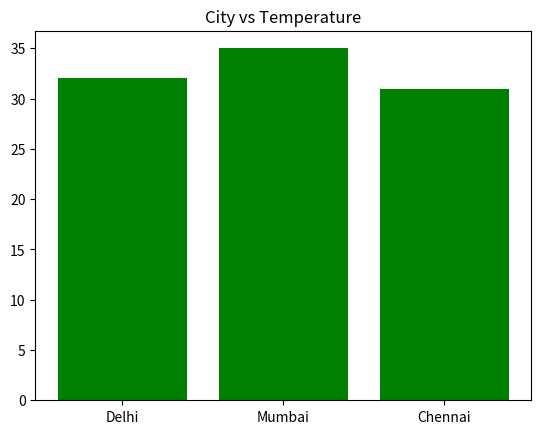

This chart was generated by the following Python code:
import numpy as np
import pandas as pd
import matplotlib.pyplot as plt

arr = np.array([10, 20, 30, 40])
print("Mean:", arr.mean())
print("Squared:", arr**2)

data = pd.DataFrame({
    "City": ["Delhi", "Mumbai", "Chennai"],
    "Temperature": [32, 35, 31]
})
print(data)
print("Average temp:", data["Temperature"].mean())

plt.bar(data["City"], data["Temperature"], color='green')
plt.title("City vs Temperature")
plt.show()
